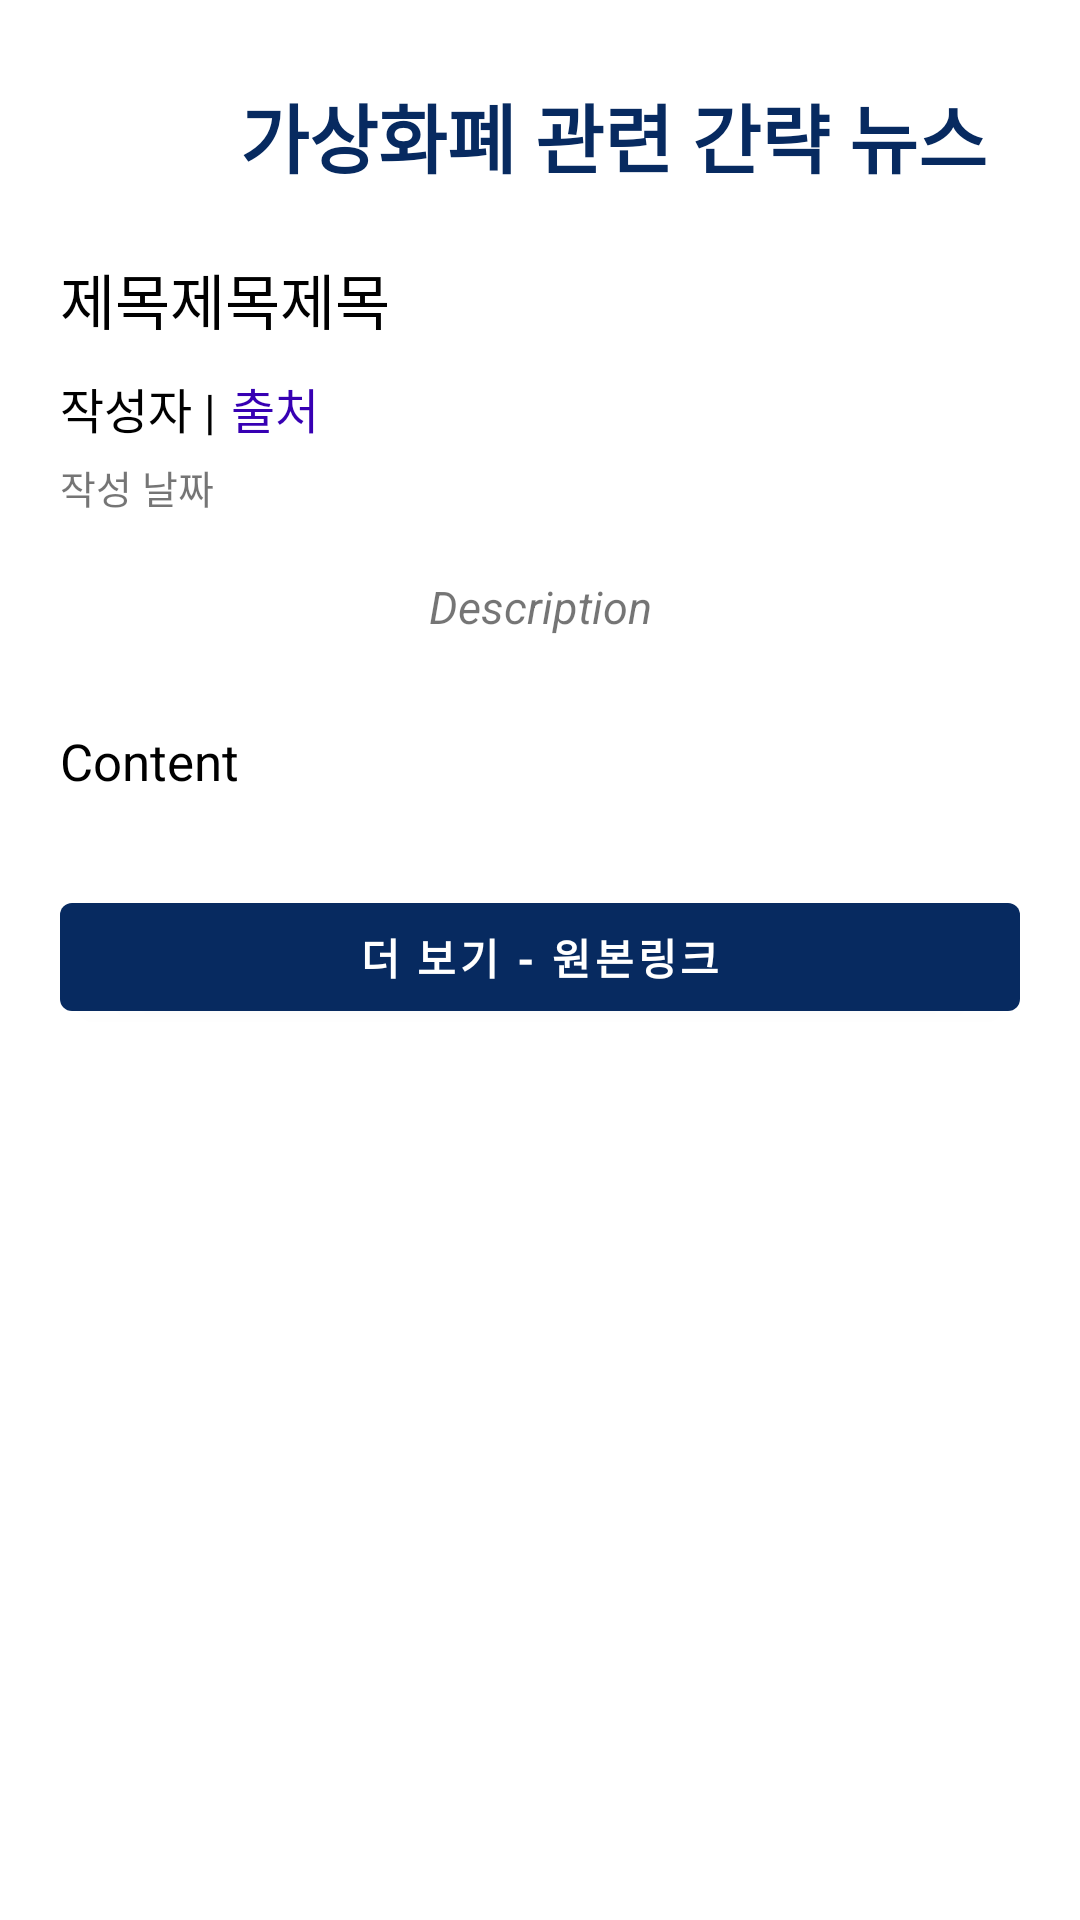

Android layout source for this screen:
<!-- AndroidManifest.xml: application theme Theme.BitcoinToTheMoon -->
<!-- res/layout/activity_news.xml -->
<?xml version="1.0" encoding="utf-8"?>
<androidx.constraintlayout.widget.ConstraintLayout xmlns:android="http://schemas.android.com/apk/res/android"
    xmlns:app="http://schemas.android.com/apk/res-auto"
    xmlns:tools="http://schemas.android.com/tools"
    android:layout_width="match_parent"
    android:layout_height="match_parent"
    tools:context=".NewsActivity">

    <ImageView
        android:id="@+id/ivNews"
        android:layout_width="50dp"
        android:layout_height="50dp"
        android:layout_marginTop="20dp"
        android:layout_marginLeft="20dp"
        android:src="@drawable/news"
        app:layout_constraintStart_toStartOf="parent"
        app:layout_constraintTop_toTopOf="parent" />

    <TextView
        android:layout_width="wrap_content"
        android:layout_height="wrap_content"
        android:layout_marginStart="10dp"
        android:text="가상화폐 관련 간략 뉴스"
        android:textStyle="bold"
        android:textColor="@color/theme"
        android:textSize="25dp"
        app:layout_constraintBottom_toBottomOf="@+id/ivNews"
        app:layout_constraintStart_toEndOf="@+id/ivNews"
        app:layout_constraintTop_toTopOf="@+id/ivNews" />

    <TextView
        android:id="@+id/tvNewsTitle"
        android:layout_width="0dp"
        android:layout_height="wrap_content"
        android:layout_marginTop="15dp"
        android:layout_marginEnd="20dp"
        android:text="제목제목제목"
        android:textColor="@color/black"
        android:textSize="20sp"
        app:layout_constraintEnd_toEndOf="parent"
        app:layout_constraintStart_toStartOf="@+id/ivNews"
        app:layout_constraintTop_toBottomOf="@+id/ivNews" />


    <TextView
        android:id="@+id/tvAuthor"
        android:layout_width="wrap_content"
        android:layout_height="wrap_content"
        android:layout_marginTop="10dp"
        android:text="작성자 |"
        android:textColor="@color/black"
        android:textSize="16sp"
        app:layout_constraintStart_toStartOf="@+id/tvNewsTitle"
        app:layout_constraintTop_toBottomOf="@+id/tvNewsTitle" />

    <TextView
        android:id="@+id/tvSourceName"
        android:layout_width="wrap_content"
        android:layout_height="wrap_content"
        android:text="출처"
        android:textColor="@color/purple_700"
        android:layout_marginStart="5dp"
        android:textSize="16sp"
        app:layout_constraintBottom_toBottomOf="@+id/tvAuthor"
        app:layout_constraintStart_toEndOf="@+id/tvAuthor"
        app:layout_constraintTop_toTopOf="@+id/tvAuthor" />

    <TextView
        android:id="@+id/tvPublishedAt"
        android:layout_width="wrap_content"
        android:layout_height="wrap_content"
        android:layout_marginTop="5dp"
        android:textSize="13sp"
        android:text="작성 날짜"
        app:layout_constraintStart_toStartOf="@+id/tvAuthor"
        app:layout_constraintTop_toBottomOf="@+id/tvAuthor" />

    <TextView
        android:id="@+id/tvDescription"
        android:layout_width="0dp"
        android:layout_height="wrap_content"
        android:layout_marginTop="20dp"
        android:layout_marginEnd="20dp"
        android:textAlignment="center"
        android:textStyle="italic"
        android:textSize="15sp"
        android:text="Description"
        app:layout_constraintEnd_toEndOf="parent"
        app:layout_constraintStart_toStartOf="@+id/tvPublishedAt"
        app:layout_constraintTop_toBottomOf="@+id/tvPublishedAt" />

    <TextView
        android:id="@+id/tvContent"
        android:layout_width="0dp"
        android:layout_height="wrap_content"
        android:layout_marginTop="30dp"
        android:layout_marginEnd="20dp"
        android:textColor="@color/black"
        android:textSize="17sp"
        android:text="Content"
        app:layout_constraintEnd_toEndOf="parent"
        app:layout_constraintStart_toStartOf="@+id/tvDescription"
        app:layout_constraintTop_toBottomOf="@+id/tvDescription" />

    <Button
        android:id="@+id/btnURL"
        android:layout_width="0dp"
        android:layout_height="wrap_content"
        android:layout_marginTop="30dp"
        android:text="더 보기 - 원본링크"
        android:textStyle="bold"
        android:elevation="5dp"
        app:layout_constraintEnd_toEndOf="@+id/tvContent"
        app:layout_constraintStart_toStartOf="@+id/tvContent"
        app:layout_constraintTop_toBottomOf="@+id/tvContent" />

</androidx.constraintlayout.widget.ConstraintLayout>
<!-- resources referenced by this layout -->
<resources>
  <color name="black">#FF000000</color>
  <color name="purple_700">#FF3700B3</color>
  <color name="theme">#072a60</color>
  <style name="Theme.BitcoinToTheMoon" parent="Theme.MaterialComponents.DayNight.DarkActionBar">
          
          <item name="colorPrimary">@color/theme</item>
          <item name="colorPrimaryVariant">@color/theme</item>
          <item name="colorOnPrimary">@color/white</item>
          
          <item name="colorSecondary">@color/teal_200</item>
          <item name="colorSecondaryVariant">@color/teal_700</item>
          <item name="colorOnSecondary">@color/black</item>
          
          <item name="android:statusBarColor">?attr/colorPrimaryVariant</item>
          
          <item name="windowNoTitle">true</item>
      </style>
  <color name="white">#FFFFFFFF</color>
  <color name="teal_200">#FF03DAC5</color>
  <color name="teal_700">#FF018786</color>
</resources>
